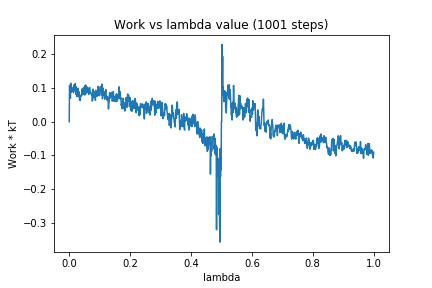

The data file committed next to this chart (first rows):
0, 0.0
1, 0.1079
2, 0.09519
3, 0.08063
4, 0.06946
5, 0.1143
6, 0.08768
7, 0.08823
8, 0.103
9, 0.09409
10, 0.09727
11, 0.09242
12, 0.09569
13, 0.09441
14, 0.08616
15, 0.1089
16, 0.09594
17, 0.1006
18, 0.09179
19, 0.1105
20, 0.1134
21, 0.1006
22, 0.0807
23, 0.1031
24, 0.0861
25, 0.07472
26, 0.08918
27, 0.08573
28, 0.09621
29, 0.09968
30, 0.07509
31, 0.07853
32, 0.07446
33, 0.08847
34, 0.06582
35, 0.07546
36, 0.06267
37, 0.07415
38, 0.0767
39, 0.07628
40, 0.08011
41, 0.07771
42, 0.09703
43, 0.08926
44, 0.08164
45, 0.0871
46, 0.09482
47, 0.1013
48, 0.08067
49, 0.08751
50, 0.0798
51, 0.107
52, 0.09889
53, 0.07985
54, 0.109
55, 0.08491
56, 0.09516
57, 0.08658
58, 0.09561
59, 0.1029
60, 0.08974
... 940 more rows
